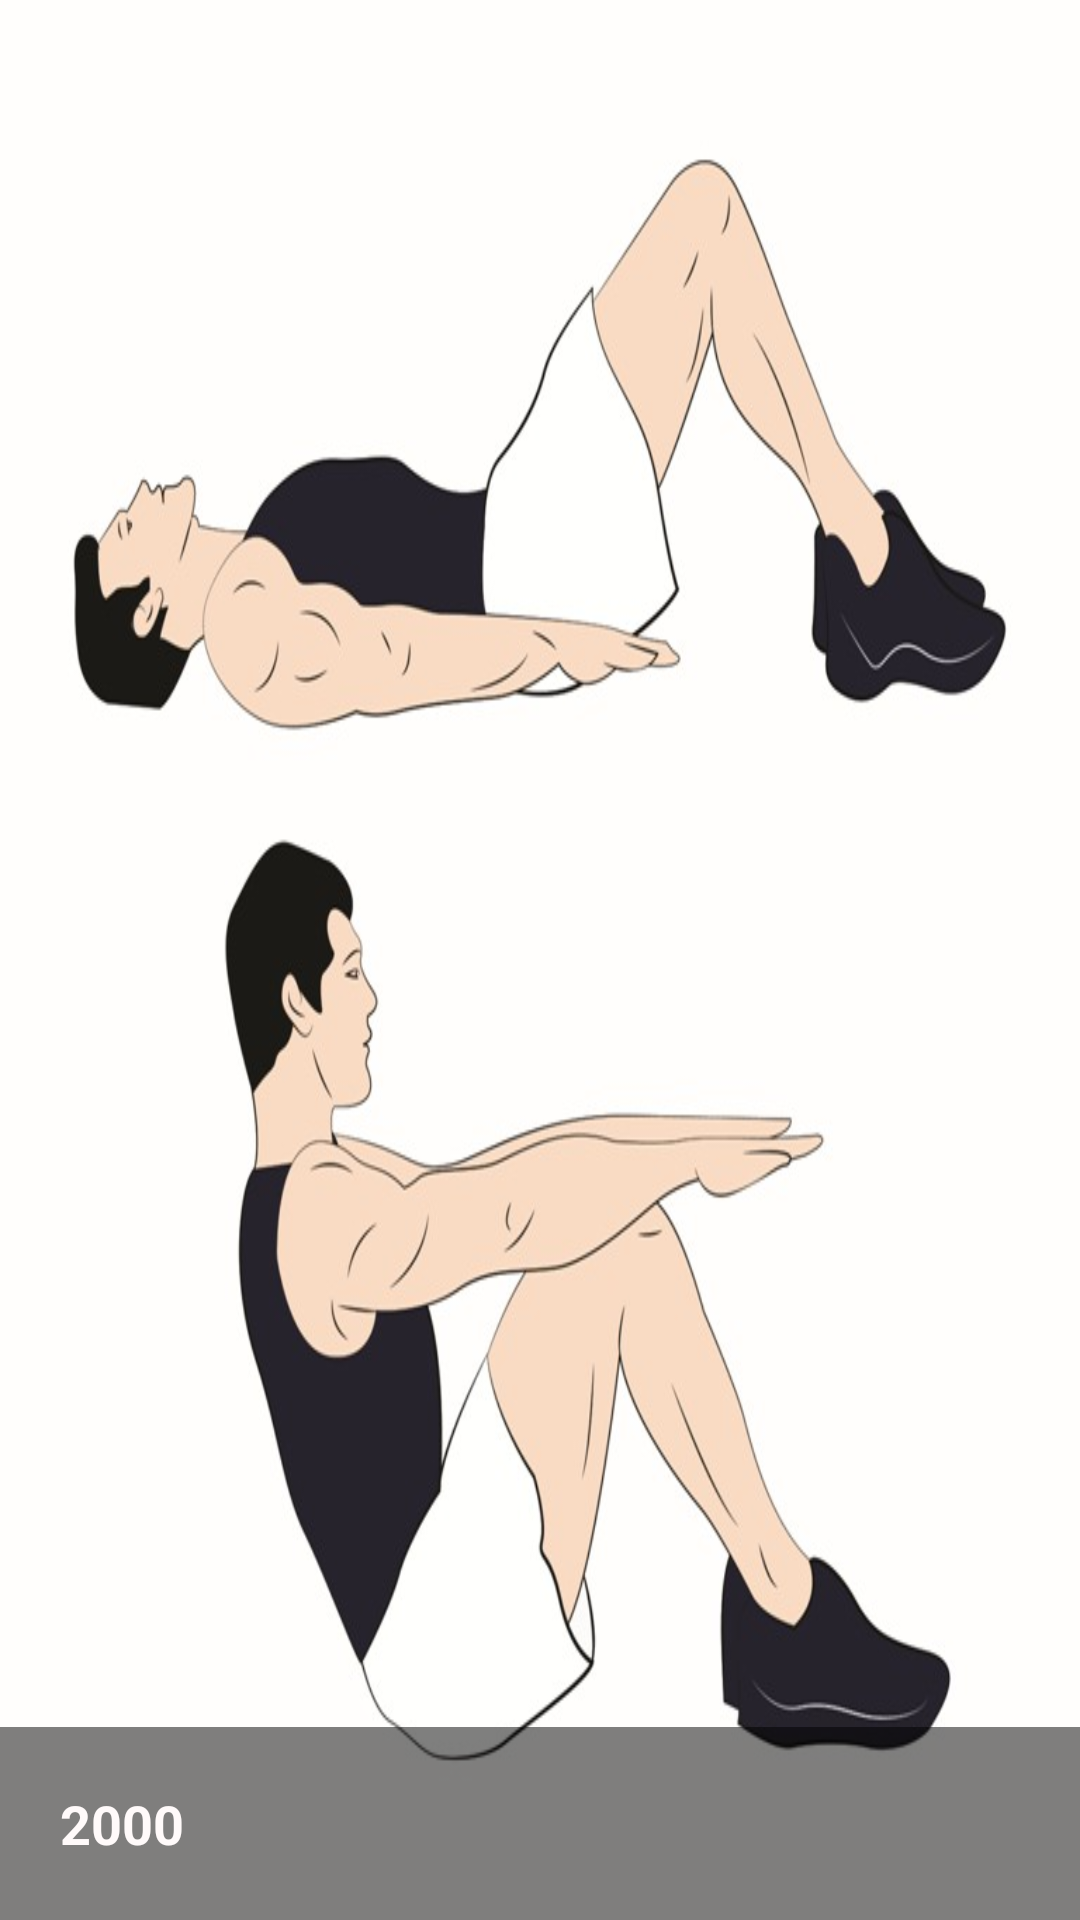

Reconstruct the res/layout file that produces this screen, plus the resources it refers to.
<!-- AndroidManifest.xml: application theme AppTheme -->
<!-- res/layout/totalexercises_customlist.xml -->
<?xml version="1.0" encoding="utf-8"?>
<FrameLayout xmlns:android="http://schemas.android.com/apk/res/android"
    android:orientation="vertical"
    android:layout_width="match_parent"
    android:layout_height="match_parent">

    <ImageView
        android:id="@+id/exercise_totalimage"
        android:layout_width="match_parent"
        android:layout_height="match_parent"
        android:adjustViewBounds="true"
        android:src="@drawable/a1"
        android:scaleType="fitXY" />

    <TextView android:id="@+id/exercise_totaltext"
        android:layout_width="match_parent"
        android:layout_height="wrap_content"
        android:background="#80000000"
        android:text="2000"
        android:padding="20dp"
        android:textColor="#FFFAFA"
        android:textStyle="bold"
        android:textSize="18sp"
        android:layout_gravity="bottom|right"/>"

</FrameLayout>
<!-- resources referenced by this layout -->
<resources>
  <!-- drawable a1: jpg bitmap (drawable, 88271 bytes) -->
  <style name="AppTheme" parent="Theme.AppCompat.Light.DarkActionBar">
          
          <item name="colorPrimary">@color/colorPrimary</item>
          <item name="colorPrimaryDark">@color/colorPrimaryDark</item>
          <item name="colorAccent">@color/colorAccent</item>
      </style>
  <color name="colorPrimary">#242f4c</color>
  <color name="colorPrimaryDark">#0b1633</color>
  <color name="colorAccent">#FF4081</color>
</resources>
